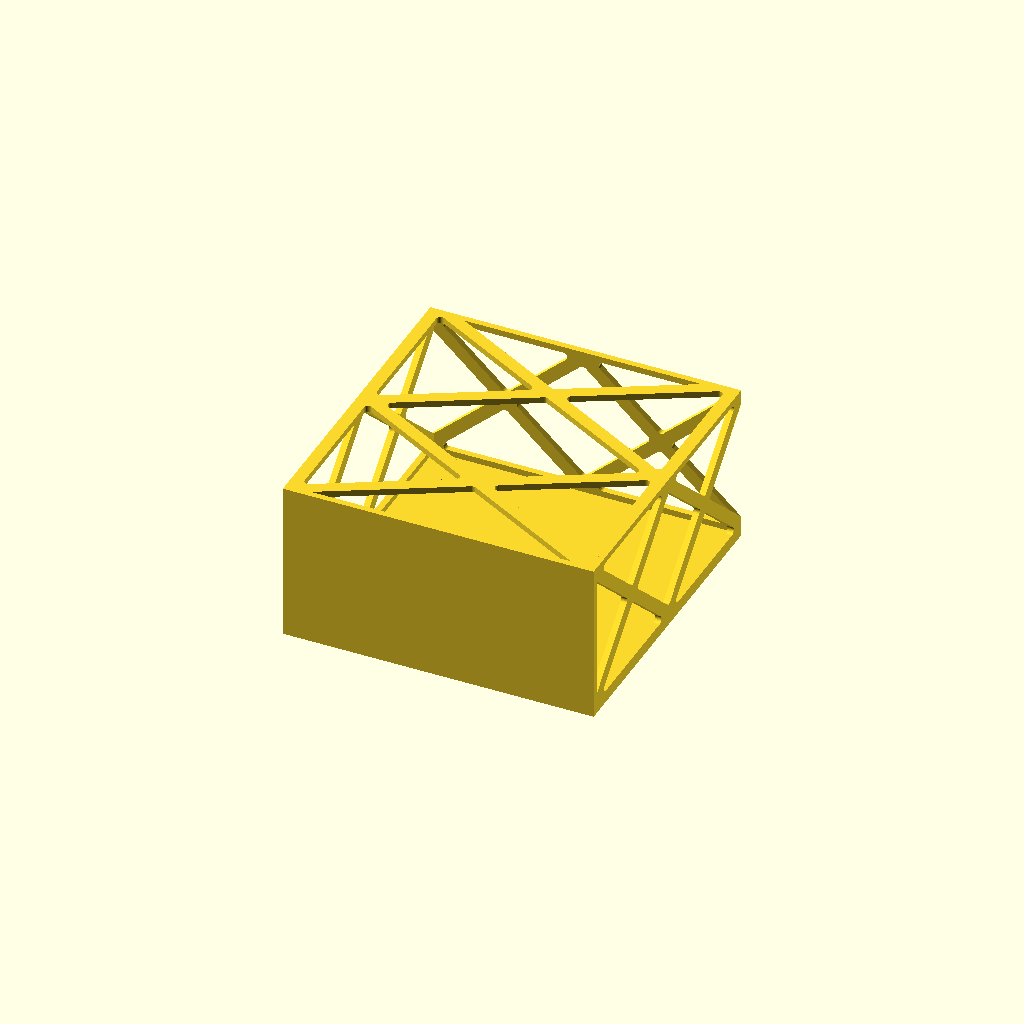
Cell 1: the model at its default parameters.
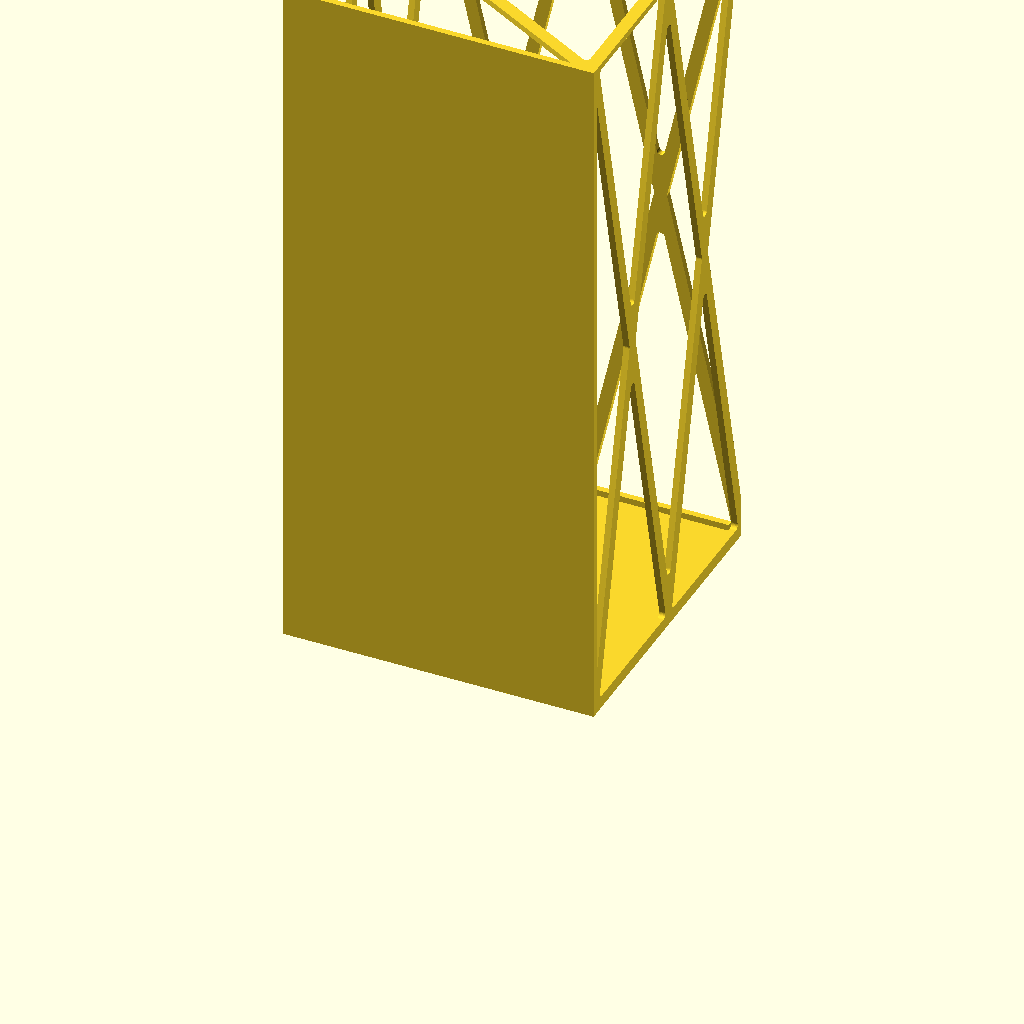
Cell 2: module_units = 8 (everything else at default).
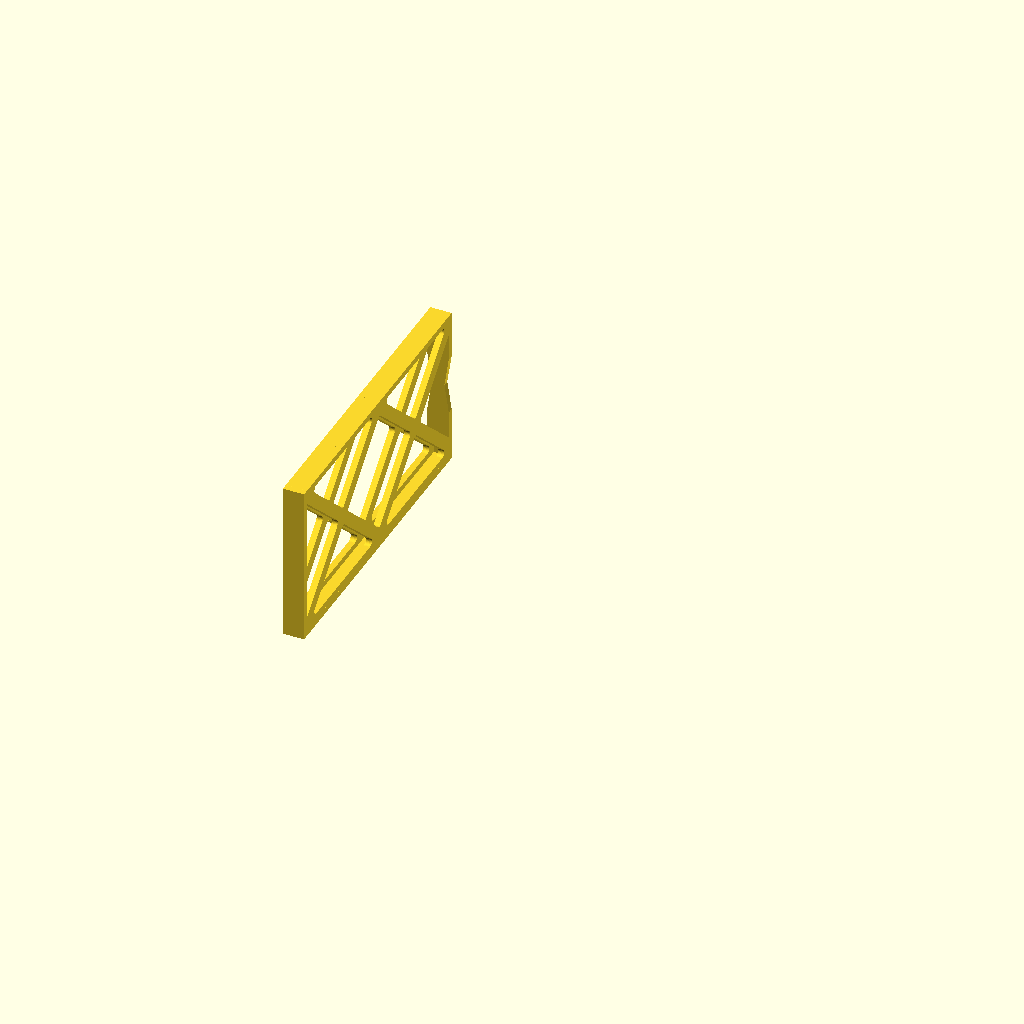
Cell 3: tray_width = 10 (everything else at default).
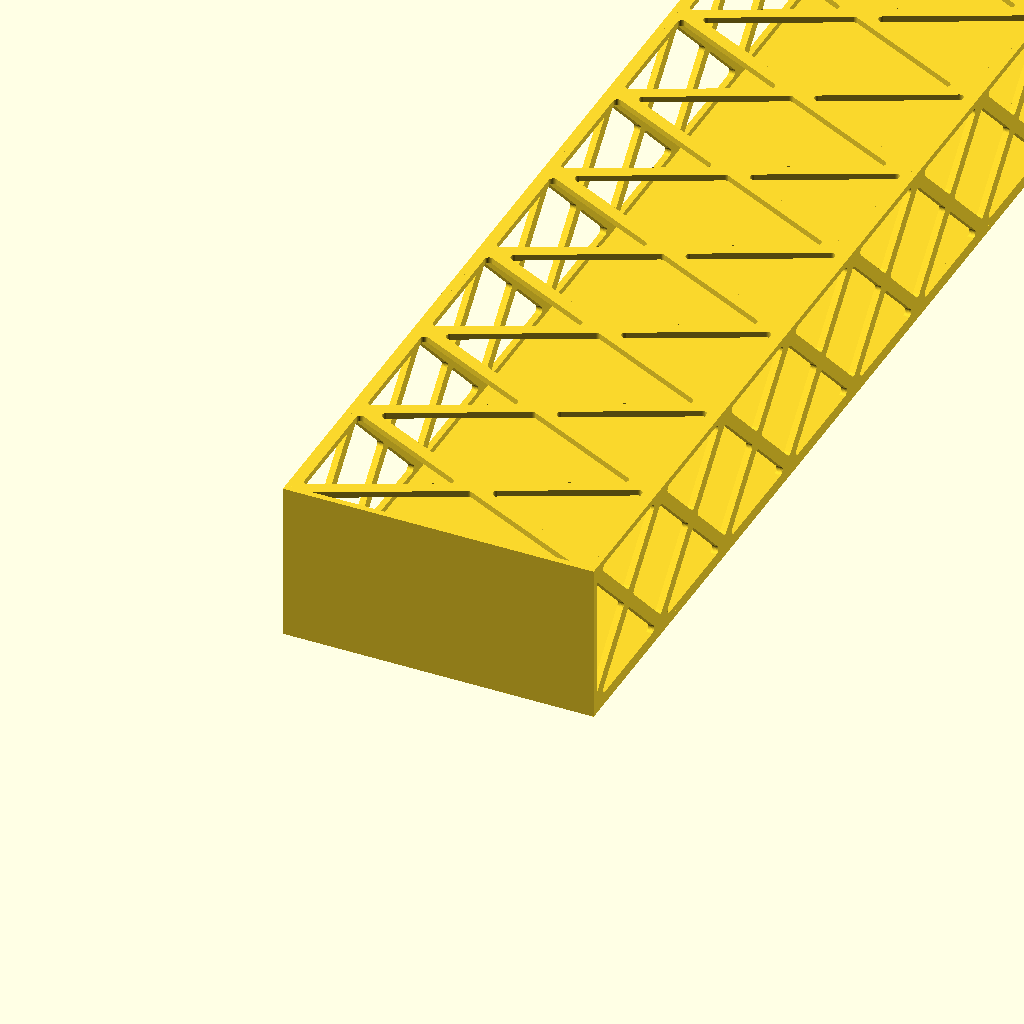
Cell 4 — tray_depth set to 600, the other parameters unchanged.
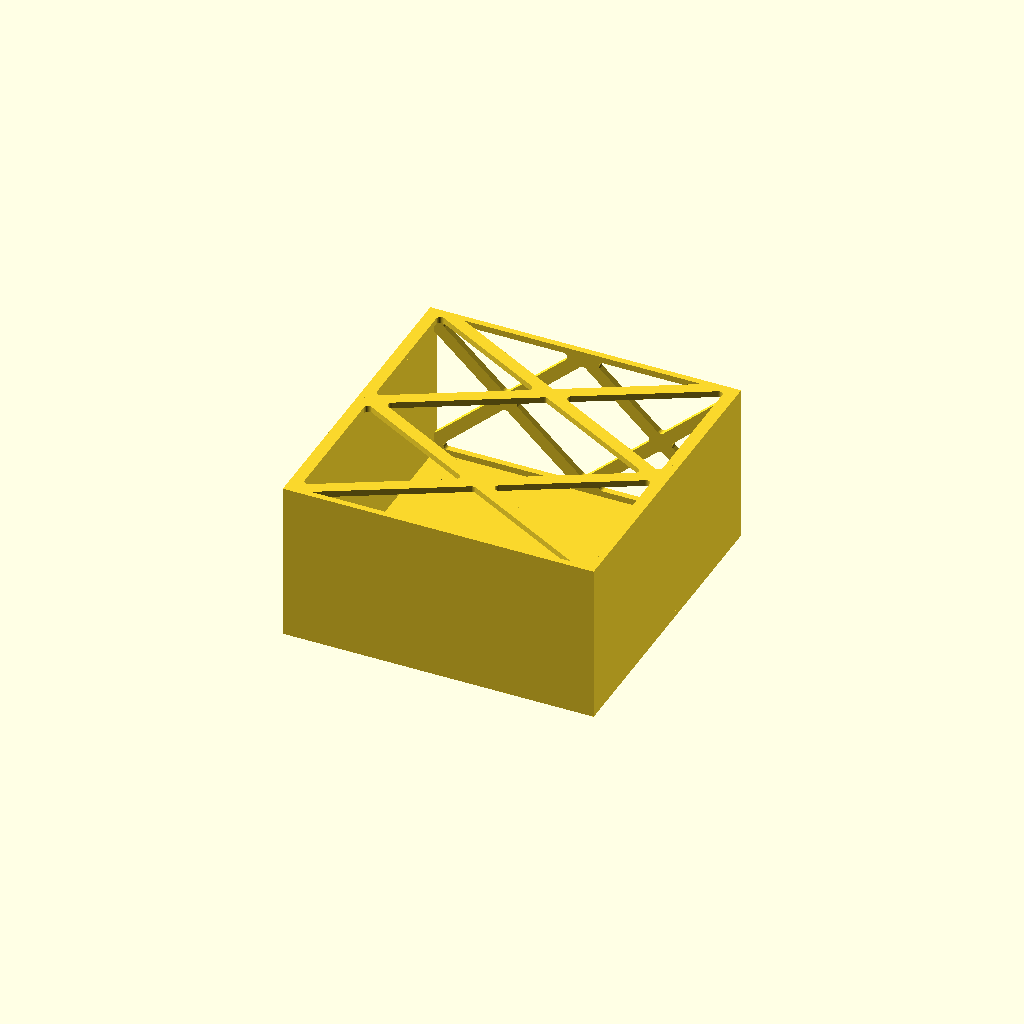
Cell 5: the same model with side_style = "solid".
One fixed orthographic camera (rotation 55°, 0°, 25°; colour scheme Cornfield) for every cell.
Source of the model, tray.scad:
// Ashrack tray - the drawer that slides into a module's tray slot.
//
// Front and floor are always solid. The side walls, back wall and top can each be
// solid, solid with slits, or a criss-cross skeleton. The front cut-outs and the
// PCB mounts on the floor are both lists you edit in this file, further down.
//
// Coordinates match the module's opening, so the tray drops straight in:
//   X = 0 at the left of the opening, growing right
//   Y = 0 at the front face, growing backwards into the rack
//   Z = 0 at the bottom of the opening

include <ashrack_common.scad>

// Front cut-outs and PCB mounts are lists you edit here in the file. The
// Customizer cannot take a list of shapes (it only accepts flat vectors of up to
// four numbers), so this data lives in code where it can be any length.

/* [Tray] */

// Rack units this tray is built for. Must match the module it goes into.
module_units = 2; // [1:1:8]

// Tray width (mm). Must match the module it goes into.
tray_width = 150; // [10:1:220]

// Tray depth (mm). Must match the module it goes into.
tray_depth = 150; // [10:1:600]

// Side walls
side_style = "skeleton"; // [solid, slits, skeleton]

// Back wall
back_style = "skeleton"; // [solid, slits, skeleton]

// Top: the tray's roof. Built into the body, or removable and screwed on.
top_style = "skeleton"; // [solid, slits, skeleton]
top_removable = false;

// Handles on the front face, and which side of it they go on. The sides are
// named from the module's mounting edge: "rail" is the edge that screws to the
// rack, "centre" faces the middle of the rack. Left and right flip with the
// hand, so they are no good as names.
handle_sides = "none"; // [none, rail, centre, both]

// Handle shape: a half donut pull, or a knob
handle_type = "loop"; // [loop, knob]

// Which part to build. With a removable top the roof is its own part, so print
// the body, then the top.
part = "body"; // [body, top]

/* [Hidden] */

// Slide clearance between the tray and the channel it runs in.
TRAY_SLIDE_CLEARANCE = 0.5;

// Slit styling: slots run along the depth, spaced across the wall.
SLIT_WIDTH = 5;
SLIT_PITCH = 12;
SLIT_BORDER = 8;

// Keep cut-outs this far inside the front face.
FRONT_CUTOUT_MARGIN = 2;

// Handles. They sit on the front face and stand out in front of the rack, so
// they never have to pass through the opening; only the feet bite into the face.
HANDLE_INSET = 20;              // handle centre, in from the tray's edge
HANDLE_LOOP_OPENING = 24;       // across the loop, between its feet
HANDLE_TUBE = 3;                // half donut tube radius
HANDLE_FOOT_D = 9;              // pad where the loop lands on the face
HANDLE_FOOT_T = 2;
HANDLE_BITE = 0.6;              // how far the feet sink into the face
HANDLE_KNOB_D = 16;
HANDLE_STEM_D = 10;
HANDLE_KNOB_H = 12;             // how far the knob stands off the face

// Handle sides, indexed 0 = rail, 1 = centre.
function handle_on(index) =
    handle_sides == "both" ? true
    : handle_sides == "none" ? false
    : handle_sides == "rail" ? index == 0
    : index == 1;

// Removable top: M3 screws, self-tapping into printed bosses. The top and its
// screws stay inside the tray's outer envelope, or the tray would jam in the
// channel it slides into: the roof sits on the rim and the heads sit in
// countersinks, so nothing stands proud of TRAY_H.
TOP_THICKNESS = WALL_THICKNESS;
TOP_BOSS_D = 7;
TOP_BOSS_HEIGHT = 8;
TOP_BOSS_BITE = 1;                   // boss overlap into the walls, so it fuses
TOP_SCREW_PILOT_D = 2.5;             // pilot for a self-tapping M3
TOP_SCREW_CLEARANCE_D = 3.4;
TOP_SCREW_HEAD_D = 6.2;
TOP_SCREW_HEAD_DEPTH = 1.7;

// Front cut-outs: any number of openings in the front face, from zero up.
//
//   ["rect",   x, z, width, height]          a rectangular opening
//   ["circle", x, z, diameter, 0]            a round opening
//   ["rect",   x, z, width, height, radius]  a 6th value rounds the corners
//
// (x, z) is the centre of the opening, in mm from the bottom left corner of the
// front face. The face is TRAY_W wide and TRAY_H tall, and every opening must
// stay FRONT_CUTOUT_MARGIN inside it, so the usable range is roughly
// x = 2..TRAY_W-2 and z = 2..TRAY_H-2. A corner radius of half the shorter side
// turns the rectangle into a stadium slot (handy for connectors on flying leads).
//
// The two 1" ethernet openings and an LED for the current build, for example.
// Note where the handles land: each one takes roughly HANDLE_INSET +/- 15 mm, so
// keep cut-outs out of those bands. There is no guard against the two colliding.
//   ["rect",   52, 40, 25, 21],   // ethernet jack 1
//   ["rect",   82, 40, 25, 21],   // ethernet jack 2
//   ["circle", 105, 40,  8,  0],  // LED
front_cutouts = [];

// PCB mounts on the floor: any number of standoffs, from zero up. Each entry adds
// one more override, so you only write what differs from the defaults:
//
//   [x, y]                            default boss, height and screw
//   [x, y, height]                    a taller or shorter standoff
//   [x, y, height, boss_d]            ... and a different boss diameter
//   [x, y, height, boss_d, pilot_d]   ... and a different screw
//
// (x, y) is the centre of the standoff, in mm, measured from the tray's front
// left corner: x across the tray, y back from the front face, so y = 0 is the
// outside of the front face and the floor proper starts at y = PANEL_THICKNESS.
// The floor's usable area runs x = WALL_THICKNESS..TRAY_W-WALL_THICKNESS and
// y = PANEL_THICKNESS..PANEL_THICKNESS+TRAY_D. Defaults come from the PCB_
// constants above.
//
// A 100 x 60 board on four standoffs, with the back pair taller to clear a
// connector, for example:
//   [12, 12], [138, 12], [12, 60, 10], [138, 60, 10]
pcb_mounts = [];

// Tray outside size is derived inside tray() from the numbers it is given, so a
// script can build trays of different sizes to sit side by side. See the bottom
// of this file.

// PCB standoffs on the floor: a boss with a blind pilot hole for a screw. Sized
// per mount from its list entry, falling back to these defaults.
PCB_MOUNT_D = 7;                // boss diameter
PCB_MOUNT_H = 6;                // boss height off the floor
PCB_MOUNT_SINK = 0.6;           // how far the boss sinks into the floor, so it fuses
PCB_MOUNT_FLOOR = 1.5;          // material left under the pilot hole
PCB_SCREW_PILOT_D = 2.5;        // self-tapping M3 by default

// Boss centres for a tray of this width and depth, pulled in far enough to bite
// into both walls at each corner.
TOP_BOSS_INSET = WALL_THICKNESS + TOP_BOSS_D / 2 - TOP_BOSS_BITE;
function top_boss_positions(w, d) = [
    for (x = [TOP_BOSS_INSET, w - TOP_BOSS_INSET])
        for (y = [PANEL_THICKNESS + TOP_BOSS_INSET, PANEL_THICKNESS + d - TOP_BOSS_INSET])
            [x, y]
];

// Where this tray sits inside its module. Handy for checking the fit: place the
// module, then translate the tray by this. The opening already includes the fit
// clearance, so only the slide clearance has to be centred in it.
function tray_position(tray_offset) = [
    tray_offset + TRAY_SLIDE_CLEARANCE / 2,
    0,
    TRAY_EDGE_MARGIN + TRAY_SLIDE_CLEARANCE / 2
];

// A rounded rectangle, centred on the origin. Radius is clamped so that half the
// smaller side gives a circle or a stadium.
module rounded_cutout(width, height, radius) {
    r = min(radius, min(width, height) / 2);
    if (r <= 0.01)
        square([width, height], center = true);
    else
        hull()
            for (sx = [-1, 1])
                for (sz = [-1, 1])
                    translate([sx * (width / 2 - r), sz * (height / 2 - r)])
                        circle(r = r, $fn = 32);
}

// The 2D profile of one front cut-out, taken from its list entry.
module hole_profile(hole) {
    if (hole[0] == "circle")
        circle(d = hole[3], $fn = 64);
    else
        rounded_cutout(hole[3], hole[4], len(hole) > 5 ? hole[5] : 0);
}

// A PCB standoff: a boss on the floor with a blind pilot hole, open at the top.
module pcb_mount(x, y, height, boss_d, pilot_d, w, d) {
    assert(x >= WALL_THICKNESS + boss_d / 2 && x <= w - WALL_THICKNESS - boss_d / 2
        && y >= PANEL_THICKNESS + boss_d / 2 && y <= PANEL_THICKNESS + d - boss_d / 2,
        "a pcb_mount falls outside the floor, or runs into a wall or the front face");

    translate([x, y, WALL_THICKNESS - PCB_MOUNT_SINK])
        difference() {
            cylinder(d = boss_d, h = height + PCB_MOUNT_SINK, $fn = 32);

            translate([0, 0, PCB_MOUNT_FLOOR])
                cylinder(d = pilot_d, h = height - PCB_MOUNT_FLOOR + 0.1, $fn = 24);
        }
}

// Every PCB mount in the list, each entry overriding as much as it needs to.
module pcb_standoffs(w, d, mounts = pcb_mounts) {
    for (m = mounts)
        pcb_mount(m[0], m[1],
            len(m) > 2 ? m[2] : PCB_MOUNT_H,
            len(m) > 3 ? m[3] : PCB_MOUNT_D,
            len(m) > 4 ? m[4] : PCB_SCREW_PILOT_D, w, d);
}

// Solid wall with a row of rounded slots down it.
module slit_panel(u_len, v_len) {
    slot_len = max(0.1, u_len - 2 * SLIT_BORDER);
    slots = max(1, floor((v_len - 2 * SLIT_BORDER) / SLIT_PITCH));

    difference() {
        square([u_len, v_len], center = true);

        for (i = [0 : slots - 1])
            translate([0, (i - (slots - 1) / 2) * SLIT_PITCH])
                rounded_cutout(slot_len, SLIT_WIDTH, SLIT_WIDTH / 2);
    }
}

// One wall, drawn flat and extruded across its thickness. u runs along the depth,
// v across the wall.
module wall_profile(u_len, v_len, style) {
    if (style == "slits")
        slit_panel(u_len, v_len);
    else if (style == "skeleton")
        braced_panel(u_len, v_len, v_len - 2 * RAIL_THICKNESS);
    else
        square([u_len, v_len], center = true);
}

// Half donut pull: a loop of round bar standing off the face, feet flush with it
// so it reads as a drawer bail.
module loop_handle() {
    R = HANDLE_LOOP_OPENING / 2;

    // Feet, sunk a little into the face so they fuse to it.
    for (x = [-R, R])
        translate([x, HANDLE_BITE, 0])
            rotate([90, 0, 0])
                cylinder(d = HANDLE_FOOT_D, h = HANDLE_FOOT_T + HANDLE_BITE, $fn = 32);

    // The half torus itself, standing out in front of the face.
    rotate([180, 0, 0])
        rotate_extrude(angle = 180, $fn = 64)
            translate([R, 0])
                circle(r = HANDLE_TUBE, $fn = 24);
}

// Knob on a short stem with a domed end. Prints as-is, no overhang.
module knob_handle() {
    straight = HANDLE_KNOB_H - HANDLE_KNOB_D / 2;

    translate([0, HANDLE_BITE, 0])
        rotate([90, 0, 0]) {
            cylinder(d = HANDLE_STEM_D, h = straight + HANDLE_BITE, $fn = 32);
            translate([0, 0, straight + HANDLE_BITE])
                sphere(d = HANDLE_KNOB_D, $fn = 32);
        }
}

// Handles where the user asked for them, on a tray of this width and height.
module handles(w, h) {
    for (i = [0, 1])
        if (handle_on(i))
            translate([
                i == 0 ? HANDLE_INSET : w - HANDLE_INSET,
                0,
                h / 2
            ])
                if (handle_type == "knob")
                    knob_handle();
                else
                    loop_handle();
}

// A corner boss for a top screw, fused to the walls and blind-drilled so the
// screw taps into it.
module top_boss(x, y, wall_top) {
    translate([x, y, wall_top - TOP_BOSS_HEIGHT])
        difference() {
            cylinder(d = TOP_BOSS_D, h = TOP_BOSS_HEIGHT, $fn = 32);

            // Pilot hole, open at the top, with a little material left below.
            translate([0, 0, 1.5])
                cylinder(d = TOP_SCREW_PILOT_D, h = TOP_BOSS_HEIGHT, $fn = 24);
        }
}

// The removable top: one piece covering the whole roof, screwed down onto the
// bosses. With top_removable = false the roof is part of the body instead.
module removable_top(units = module_units, width = tray_width, depth = tray_depth) {
    TRAY_W = opening_width(width) - TRAY_SLIDE_CLEARANCE;
    TRAY_H = opening_height(units) - TRAY_SLIDE_CLEARANCE;
    TRAY_D = depth;

    difference() {
        translate([TRAY_W / 2, PANEL_THICKNESS + TRAY_D / 2, TRAY_H - TOP_THICKNESS / 2])
            rotate([0, 0, 90])
                linear_extrude(height = TOP_THICKNESS, center = true)
                    wall_profile(TRAY_D, TRAY_W, top_style);

        for (p = top_boss_positions(TRAY_W, TRAY_D)) {
            // Clearance hole.
            translate([p[0], p[1], TRAY_H - TOP_THICKNESS - 1])
                cylinder(d = TOP_SCREW_CLEARANCE_D, h = TOP_THICKNESS + 2, $fn = 24);

            // Countersink, so the head finishes below the tray's envelope.
            translate([p[0], p[1], TRAY_H - TOP_SCREW_HEAD_DEPTH])
                cylinder(d1 = TOP_SCREW_HEAD_D, d2 = TOP_SCREW_CLEARANCE_D,
                    h = TOP_SCREW_HEAD_DEPTH + 1, $fn = 24);
        }
    }
}

// A tray. The defaults build the one the Customizer describes; pass units, width
// and depth to build a different one, which is how the examples put two sizes
// side by side. cutouts and mounts default to the two lists above, so a build
// script can hand over its own without touching this file's defaults.
module tray(units = module_units, width = tray_width, depth = tray_depth,
            cutouts = front_cutouts, mounts = pcb_mounts) {
    // Outside size: the module's opening, less the slide clearance.
    TRAY_W = opening_width(width) - TRAY_SLIDE_CLEARANCE;
    TRAY_H = opening_height(units) - TRAY_SLIDE_CLEARANCE;
    TRAY_D = depth;

    // Walls stop short when the top is removable, so the roof finishes flush.
    WALL_TOP = top_removable ? TRAY_H - TOP_THICKNESS : TRAY_H;

    assert(width >= MIN_TRAY_WIDTH,
        "tray_width is too small: a module that narrow prints as a blank panel, so it has no slot to slide into");
    assert(TRAY_H > 0 && TRAY_D > 0, "module_units and tray_depth must leave a usable tray");

    for (c = cutouts)
        assert(c[1] - c[3] / 2 >= FRONT_CUTOUT_MARGIN && c[1] + c[3] / 2 <= TRAY_W - FRONT_CUTOUT_MARGIN
            && c[2] - c[4] / 2 >= FRONT_CUTOUT_MARGIN && c[2] + c[4] / 2 <= TRAY_H - FRONT_CUTOUT_MARGIN,
            "a front_cutout falls outside the front face, or too close to its edge");

    difference() {
        union() {
            // Front face: solid, and it fills the module's opening flush.
            cube([TRAY_W, PANEL_THICKNESS, TRAY_H]);

            // Floor: solid.
            translate([0, PANEL_THICKNESS, 0])
                cube([TRAY_W, TRAY_D, WALL_THICKNESS]);

            // PCB mounts on the floor.
            pcb_standoffs(TRAY_W, TRAY_D, mounts);

            // Side walls, running from the floor up to the rim.
            for (x = [WALL_THICKNESS / 2, TRAY_W - WALL_THICKNESS / 2])
                translate([x, PANEL_THICKNESS + TRAY_D / 2, (WALL_THICKNESS + WALL_TOP) / 2])
                    rotate([0, 0, 90])
                        rotate([90, 0, 0])
                            linear_extrude(height = WALL_THICKNESS, center = true)
                                wall_profile(TRAY_D, WALL_TOP - WALL_THICKNESS, side_style);

            // Back wall.
            translate([
                TRAY_W / 2,
                PANEL_THICKNESS + TRAY_D - WALL_THICKNESS / 2,
                (WALL_THICKNESS + WALL_TOP) / 2
            ])
                rotate([-90, 0, 0])
                    linear_extrude(height = WALL_THICKNESS, center = true)
                        wall_profile(TRAY_W, WALL_TOP - WALL_THICKNESS, back_style);

            // Roof, sitting between the side walls, unless it is removable.
            if (!top_removable)
                translate([TRAY_W / 2, PANEL_THICKNESS + TRAY_D / 2, TRAY_H - WALL_THICKNESS / 2])
                    rotate([0, 0, 90])
                        linear_extrude(height = WALL_THICKNESS, center = true)
                            wall_profile(TRAY_D, TRAY_W - 2 * WALL_THICKNESS, top_style);

            // Handles on the front face.
            handles(TRAY_W, TRAY_H);

            // Bosses the removable top screws into.
            if (top_removable)
                for (p = top_boss_positions(TRAY_W, TRAY_D))
                    top_boss(p[0], p[1], WALL_TOP);
        }

        // Front cut-outs, right through the front face.
        for (c = cutouts)
            translate([c[1], -1, c[2]])
                rotate([-90, 0, 0])
                    linear_extrude(height = PANEL_THICKNESS + 2)
                        hole_profile(c);
    }
}

if (part == "top") {
    assert(top_removable,
        "part = \"top\" but top_removable is false: the roof is built into the tray body, so there is no separate top to print");
    removable_top(module_units, tray_width, tray_depth);
} else {
    tray(module_units, tray_width, tray_depth);
}
Customizer parameters (derived from the source; name, type, default, range or options):
module_units: number, default 2, range 1 to 8, step 1
tray_width: number, default 150, range 10 to 220, step 1
tray_depth: number, default 150, range 10 to 600, step 1
side_style: string, default "skeleton", options "solid", "slits", "skeleton"
back_style: string, default "skeleton", options "solid", "slits", "skeleton"
top_style: string, default "skeleton", options "solid", "slits", "skeleton"
top_removable: bool, default false
handle_sides: string, default "none", options "none", "rail", "centre", "both"
handle_type: string, default "loop", options "loop", "knob"
part: string, default "body", options "body", "top"
